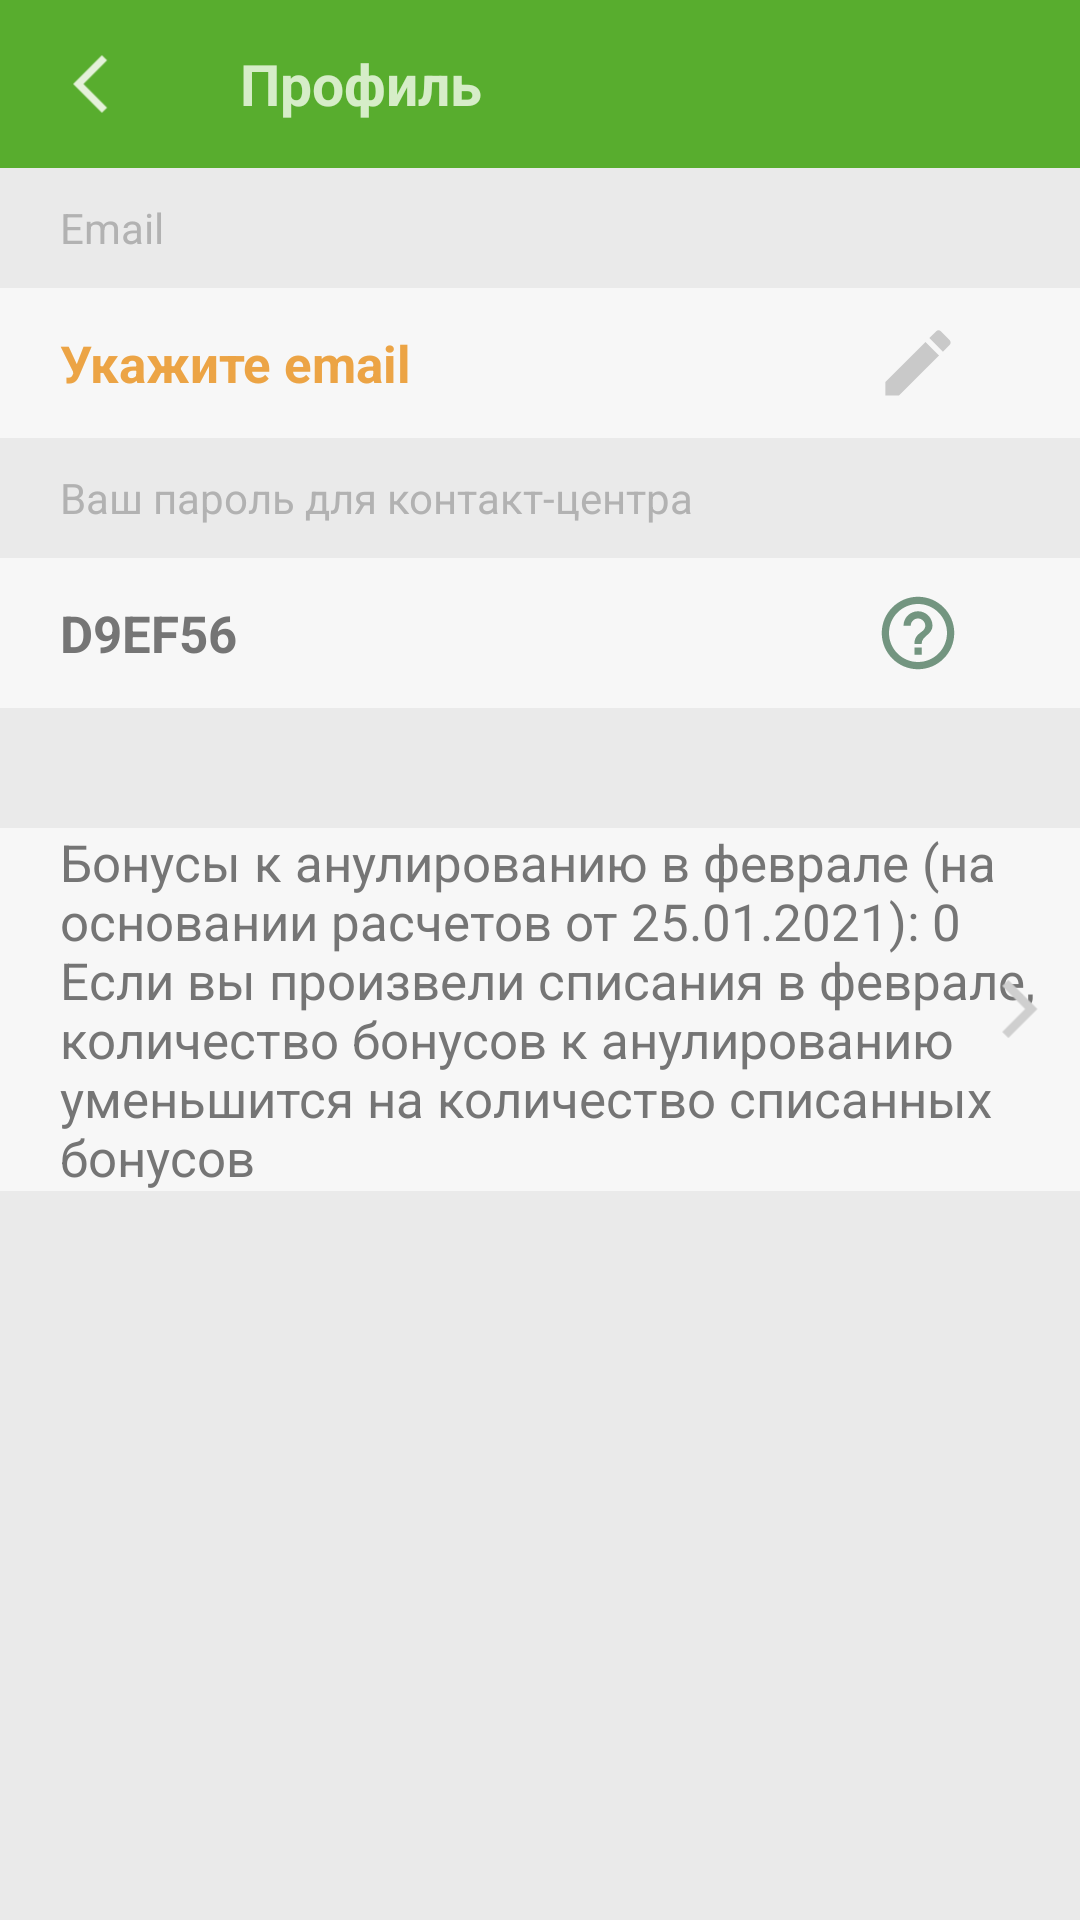

Write the Android layout XML for this screen, with the resource values it uses.
<!-- AndroidManifest.xml: application theme Theme.Homework -->
<!-- res/layout/activity_three.xml -->
<?xml version="1.0" encoding="utf-8"?>
<androidx.constraintlayout.widget.ConstraintLayout xmlns:android="http://schemas.android.com/apk/res/android"
    xmlns:app="http://schemas.android.com/apk/res-auto"
    android:layout_width="match_parent"
    android:layout_height="match_parent"
    xmlns:tools="http://schemas.android.com/tools"
    android:background="@color/gray">

    <LinearLayout
        android:layout_width="match_parent"
        android:layout_height="match_parent"
        android:orientation="vertical"
        tools:layout_editor_absoluteX="183dp"
        tools:layout_editor_absoluteY="209dp">
        <androidx.appcompat.widget.Toolbar
            android:id="@+id/toolbar"
            android:layout_width="match_parent"
            android:layout_height="wrap_content"
            android:background="?attr/colorPrimary"
            android:minHeight="?attr/actionBarSize"
            android:theme="?attr/actionBarTheme">

            <ImageView
                android:id="@+id/imageView6"
                android:layout_width="40dp"
                android:layout_height="40dp"
                app:srcCompat="@drawable/ic_arrow_back_foreground" />

            <TextView
                android:id="@+id/textSettings"
                android:layout_width="wrap_content"
                android:layout_height="wrap_content"
                android:layout_alignParentStart="true"
                android:layout_centerVertical="true"
                android:layout_marginStart="40dp"
                android:textSize="19sp"
                android:textStyle="bold"
                android:text="@string/profile"
                android:textColor="#d6edc8"/>
        </androidx.appcompat.widget.Toolbar>
        <RelativeLayout
            android:id="@+id/recEmail"
            android:layout_width="match_parent"
            android:layout_height="40dp"
            android:shape="rectangle">
            <TextView
                android:id="@+id/textEmail"
                android:layout_width="wrap_content"
                android:layout_height="wrap_content"
                android:layout_alignParentStart="true"
                android:layout_centerVertical="true"
                android:layout_marginStart="20dp"
                android:text="@string/email"
                android:textColor="@color/text_gray"/>
        </RelativeLayout>
        <RelativeLayout
            android:id="@+id/recPush"
            android:layout_width="match_parent"
            android:layout_height="50dp"
            android:shape="rectangle"
            android:background="@color/light_gray">

            <TextView
                android:id="@+id/textPush"
                android:layout_width="wrap_content"
                android:layout_height="wrap_content"
                android:layout_alignParentStart="true"
                android:layout_centerVertical="true"
                android:layout_marginStart="20dp"
                android:textColor="@color/orange"
                android:textSize="17sp"
                android:textStyle="bold"
                android:text="@string/setEmail"/>

            <ImageView
                android:id="@+id/imageView"
                android:layout_width="wrap_content"
                android:layout_height="wrap_content"
                android:layout_alignParentEnd="true"
                android:layout_centerVertical="true"
                app:srcCompat="@drawable/ic_update_foreground" />

        </RelativeLayout>
        <RelativeLayout
            android:layout_width="match_parent"
            android:layout_height="40dp"
            android:shape="rectangle">
            <TextView
                android:layout_width="wrap_content"
                android:layout_height="wrap_content"
                android:layout_alignParentStart="true"
                android:layout_centerVertical="true"
                android:layout_marginStart="20dp"
                android:text="@string/passwordField"
                android:textColor="@color/text_gray"/>
        </RelativeLayout>
        <RelativeLayout
            android:id="@+id/recPassword"
            android:layout_width="match_parent"
            android:layout_height="50dp"
            android:shape="rectangle"
            android:background="@color/light_gray">

            <TextView
                android:id="@+id/textPassword"
                android:layout_width="wrap_content"
                android:layout_height="wrap_content"
                android:layout_alignParentStart="true"
                android:layout_centerVertical="true"
                android:layout_marginStart="20dp"
                android:textColor="#757575"
                android:textSize="17sp"
                android:textStyle="bold"
                android:text="@string/password"/>

            <ImageView
                android:id="@+id/imageView2"
                android:layout_width="wrap_content"
                android:layout_height="wrap_content"
                android:layout_alignParentEnd="true"
                android:layout_centerVertical="true"
                app:srcCompat="@drawable/ic_help_foreground" />
        </RelativeLayout>

        <RelativeLayout
            android:id="@+id/recBonus"
            android:layout_width="match_parent"
            android:layout_height="wrap_content"
            android:layout_marginTop="40dp"
            android:shape="rectangle"
            android:background="@color/light_gray">

            <TextView
                android:id="@+id/textBonus"
                android:layout_width="match_parent"
                android:layout_height="wrap_content"
                android:layout_alignParentStart="true"
                android:layout_marginStart="20dp"
                android:text="@string/bonusInfo"
                android:textColor="#757575"
                android:textSize="17sp" />

            <ImageView
                android:id="@+id/imageView5"
                android:layout_width="40dp"
                android:layout_height="40dp"
                android:layout_alignParentEnd="true"
                android:layout_centerVertical="true"
                app:srcCompat="@drawable/ic_arrow_foreground" />
        </RelativeLayout>

    </LinearLayout>


</androidx.constraintlayout.widget.ConstraintLayout>
<!-- resources referenced by this layout -->
<resources>
  <color name="gray">#eaeaea</color>
  <color name="light_gray">#f7f7f7</color>
  <color name="orange">#ECA445</color>
  <color name="text_gray">#b2b2b2</color>
  <!-- drawable ic_arrow_back_foreground (drawable) -->
  <vector xmlns:android="http://schemas.android.com/apk/res/android"
      android:width="108dp"
      android:height="108dp"
      android:viewportWidth="108"
      android:viewportHeight="108"
      android:tint="#E5F1DA"
      android:autoMirrored="true">
    <group android:scaleX="2.61"
        android:scaleY="2.61"
        android:translateX="22.68"
        android:translateY="22.68">
      <path
          android:fillColor="@android:color/white"
          android:pathData="M11.67,3.87L9.9,2.1 0,12l9.9,9.9 1.77,-1.77L3.54,12z"/>
    </group>
  </vector>
  <!-- drawable ic_arrow_foreground (drawable) -->
  <vector xmlns:android="http://schemas.android.com/apk/res/android"
      android:width="108dp"
      android:height="108dp"
      android:viewportWidth="108"
      android:viewportHeight="108"
      android:tint="#CFCFCF"
      android:autoMirrored="true">
    <group android:scaleX="2.61"
        android:scaleY="2.61"
        android:translateX="22.68"
        android:translateY="22.68">
      <path
          android:fillColor="@android:color/white"
          android:pathData="M5.88,4.12L13.76,12l-7.88,7.88L8,22l10,-10L8,2z"/>
    </group>
  </vector>
  <!-- drawable ic_update_foreground (drawable) -->
  <vector xmlns:android="http://schemas.android.com/apk/res/android"
      android:width="108dp"
      android:height="108dp"
      android:viewportWidth="108"
      android:viewportHeight="108"
      android:tint="#C9C9C9">
    <group android:scaleX="2.61"
        android:scaleY="2.61"
        android:translateX="22.68"
        android:translateY="22.68">
      <path
          android:fillColor="@android:color/white"
          android:pathData="M3,17.25V21h3.75L17.81,9.94l-3.75,-3.75L3,17.25zM20.71,7.04c0.39,-0.39 0.39,-1.02 0,-1.41l-2.34,-2.34c-0.39,-0.39 -1.02,-0.39 -1.41,0l-1.83,1.83 3.75,3.75 1.83,-1.83z"/>
    </group>
  </vector>
  <string name="bonusInfo">Бонусы к анулированию в феврале (на
          <br />основании расчетов от 25.01.2021):      0
          <br />Если вы произвели списания в феврале,
          <br />количество бонусов к анулированию
          <br />уменьшится на количество списанных
          <br />бонусов</string>
  <string name="email">Email</string>
  <string name="password">D9EF56</string>
  <string name="passwordField">Ваш пароль для контакт-центра</string>
  <string name="profile">Профиль</string>
  <string name="setEmail">Укажите email</string>
  <style name="Theme.Homework" parent="Theme.AppCompat.Light.NoActionBar">
          
          <item name="colorPrimary">@color/green</item>
          <item name="colorPrimaryVariant">@color/light_green</item>
          <item name="colorOnPrimary">@color/white</item>
          
          <item name="colorSecondary">@color/teal_200</item>
          <item name="colorSecondaryVariant">@color/teal_700</item>
          <item name="colorOnSecondary">@color/black</item>
          
          <item name="android:statusBarColor" tools:targetApi="l">?attr/colorPrimaryVariant</item>
          
      </style>
  <color name="green">#58ad2e</color>
  <color name="light_green">#d5ecc4</color>
  <color name="white">#FFFFFFFF</color>
  <color name="teal_200">#FF03DAC5</color>
  <color name="teal_700">#FF018786</color>
  <color name="black">#FF000000</color>
</resources>
